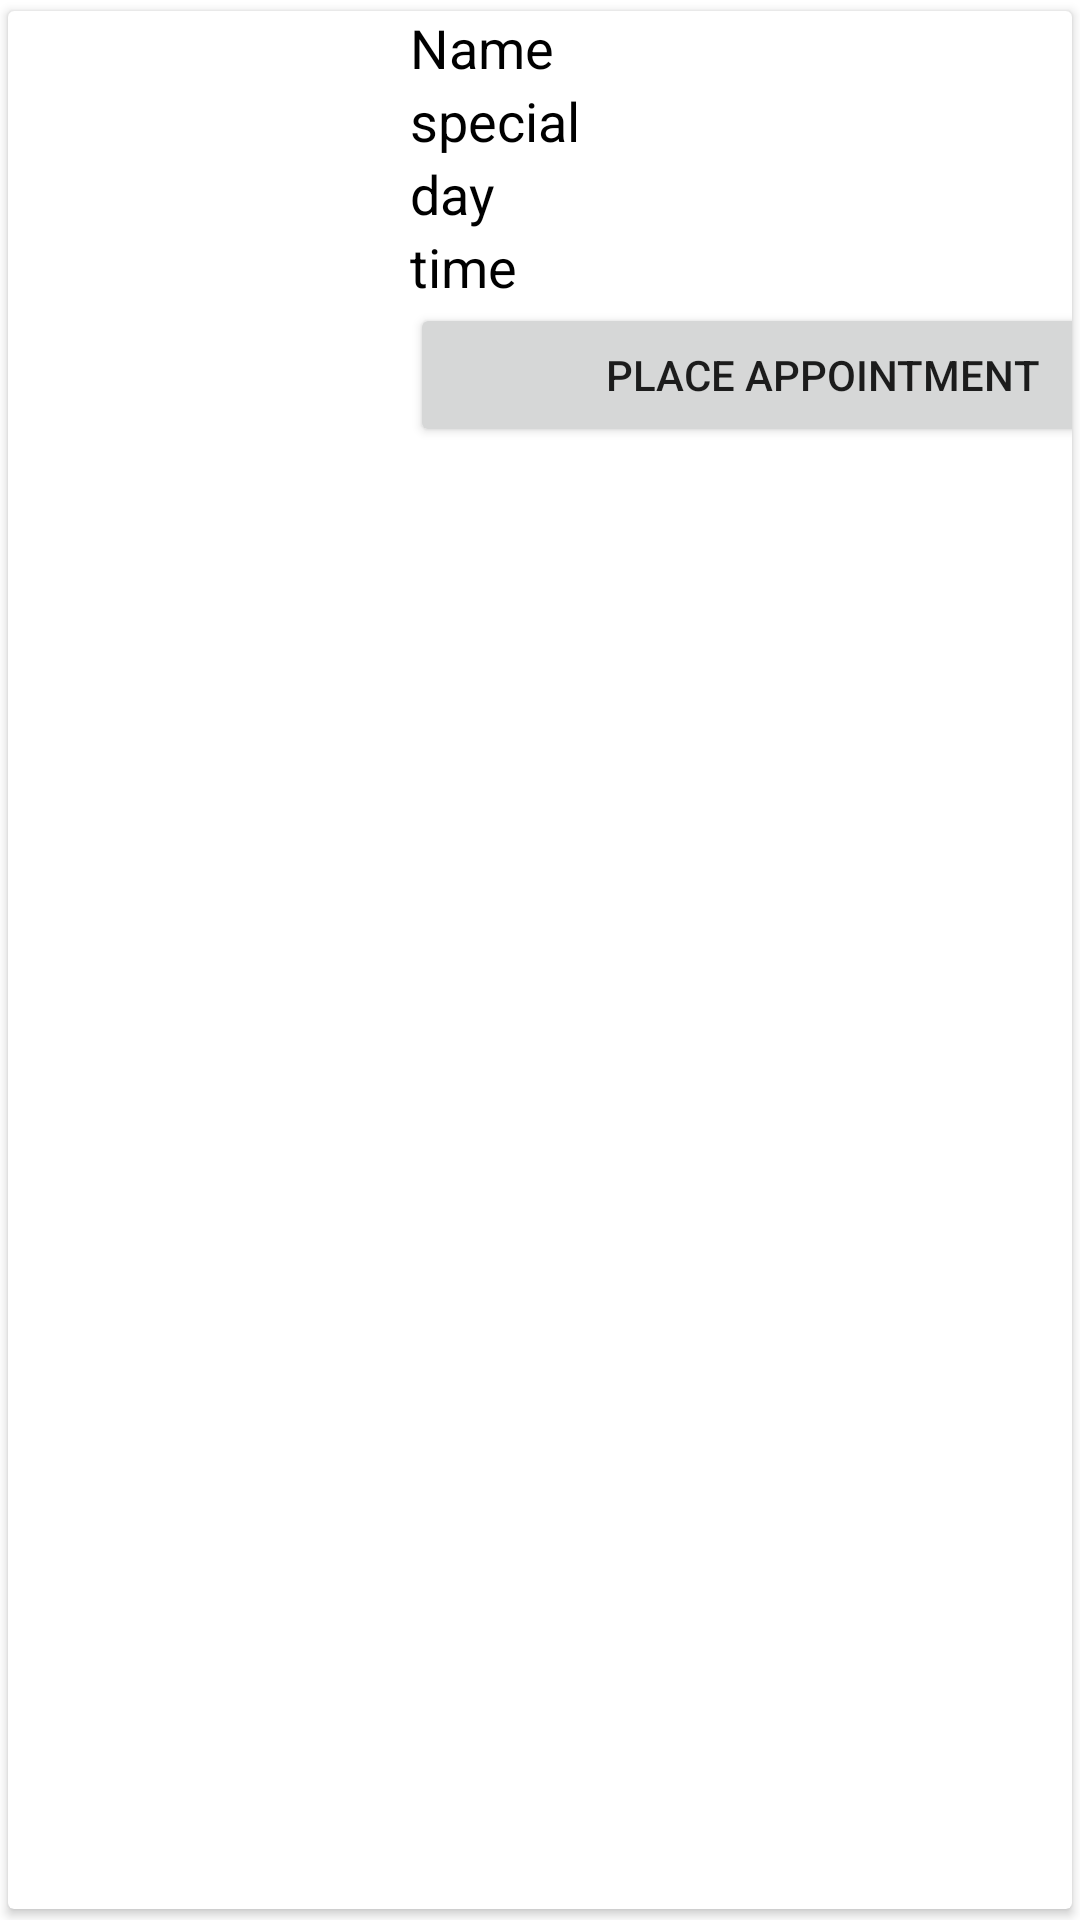

This screen was rendered from an Android layout file. Write that file and the resources it references.
<!-- AndroidManifest.xml: application theme Theme.Healthcare -->
<!-- res/layout/doctor_row2.xml -->
<?xml version="1.0" encoding="utf-8"?>
<androidx.cardview.widget.CardView xmlns:android="http://schemas.android.com/apk/res/android"
    xmlns:app="http://schemas.android.com/apk/res-auto"
    android:layout_width="match_parent"
    android:layout_height="wrap_content"
    app:cardUseCompatPadding="true">

    <RelativeLayout
        android:layout_width="409dp"
        android:layout_height="wrap_content">


        <ImageView
            android:id="@+id/profileTv"
            android:layout_width="134dp"
            android:layout_height="114dp" />

        <LinearLayout
            android:layout_width="match_parent"
            android:layout_height="wrap_content"
            android:layout_centerVertical="true"
            android:layout_toEndOf="@+id/profileTv"
            android:layout_toRightOf="@+id/profileTv"
            android:orientation="vertical">

            <TextView
                android:id="@+id/name"
                android:layout_width="match_parent"

                android:layout_height="wrap_content"
                android:text="Name"
                android:textColor="@color/black"
                android:textSize="18sp" />

            <TextView
                android:id="@+id/specialization"
                android:layout_width="match_parent"
                android:layout_height="wrap_content"
                android:text="special"
                android:textColor="@color/black"
                android:textSize="18sp" />

            <TextView
                android:id="@+id/app_days"
                android:layout_width="match_parent"
                android:layout_height="wrap_content"
                android:text="day"
                android:textColor="@color/black"
                android:textSize="18sp" />

            <TextView
                android:id="@+id/app_time"
                android:layout_width="match_parent"
                android:layout_height="wrap_content"
                android:text="time"
                android:textColor="@color/black"
                android:textSize="18sp" />

            <Button
                android:id="@+id/appointment"
                android:layout_width="match_parent"
                android:layout_height="wrap_content"
                android:text="@string/place_appointment" />
        </LinearLayout>
    </RelativeLayout>

</androidx.cardview.widget.CardView>
<!-- resources referenced by this layout -->
<resources>
  <color name="black">#FF000000</color>
  <string name="place_appointment">Place Appointment</string>
  <style name="Theme.Healthcare" parent="Theme.MaterialComponents.DayNight.DarkActionBar">
          
          <item name="colorPrimary">@color/blue_green</item>
          <item name="colorPrimaryVariant">@color/cadet_blue</item>
          <item name="colorOnPrimary">@color/white</item>
          
          <item name="colorSecondary">@color/teal_200</item>
          <item name="colorSecondaryVariant">@color/teal_700</item>
          <item name="colorOnSecondary">@color/black</item>
          
          <item name="android:statusBarColor">?attr/colorPrimaryVariant</item>
          
      </style>
  <color name="blue_green">#088F8F</color>
  <color name="cadet_blue">#5F9EA0</color>
  <color name="white">#FFFFFFFF</color>
  <color name="teal_200">#FF03DAC5</color>
  <color name="teal_700">#FF018786</color>
</resources>
